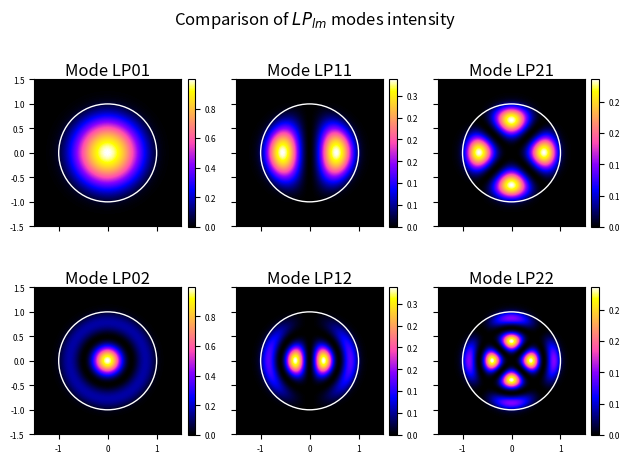

Write the Python code that produced this figure.
import numpy as np
import matplotlib.pyplot as plt

from pathlib import Path
from matplotlib.patches import Circle
from scipy.special import jv, kn, jn_zeros
from scipy.optimize import root_scalar


def left_side(l, u):
    return u * (jv(l + 1, u) / jv(l, u))


def right_side(l, V, u):
    w = np.sqrt(V**2 - u**2)
    return w * (kn(l + 1, w) / kn(l, w))


def diff(l, V, u):
    return left_side(l, u) - right_side(l, V, u)


# ------------------------------------------- PARAMETERS ------------------------------------------
# -------------------------------------------------------------------------------------------------

# List of LP modes to compute as (l, m) pairs:
MODES = [(0, 1), (1, 1), (2, 1), (0, 2), (1, 2), (2, 2)]

# Offset added to each mode's cutoff to obtain the working normalized frequency V.
# V = cutoff + V_HIGHER_THAN_CUTOFF. Use a positive value to evaluate the mode.
V_HIGHER_THAN_CUTOFF = 5

# --- Visualization stuff ---
# ---------------------------
# Number of subplot rows when displaying multiple LP mode intensity plots.
GRAPH_N_ROW = 2 

# Axis size (in units of the fiber radius) used for plotting limits.
# The plotting extent will be [-AXIS_SIZE*radius, AXIS_SIZE*radius] in both x and y.
AXIS_SIZE = 1.5

# If True, overlay vector arrows showing the polarization along the central horizontal line.
VECTOR_ARROWS = False

# If True, display diagnostic plots used during root finding:
ROOT_FINDING_VISUALIZATION = False


# --- Saving stuff ---
# --------------------
# Enable/disable saving of generated figures. Set to True to write files to disk.
SAVE = False

# Folder where images will be saved. Relative to the script's working directory.
# It will be created if not existing.
SAVING_FOLDER = Path("Images")

# Suffix appended to the filename when saving (e.g. "LP_mode_intensity_no_arrow.png").
# Use an empty string if no suffix is desired.
SAVE_KWORD = "_no_arrow"

# -------------------------------------------------------------------------------------------------
# -------------------------------------------------------------------------------------------------


SAVING_FOLDER.mkdir(parents=True, exist_ok=True)

# --- Fiber radius ---
radius = 1.0

# --- Grid ---
grid_size = 500
axis_ext = AXIS_SIZE * radius
x = np.linspace(-axis_ext, axis_ext, grid_size)
y = np.linspace(-axis_ext, axis_ext, grid_size)
X, Y = np.meshgrid(x, y)

# --- Ploar coordinates ---
R = np.sqrt(X**2 + Y**2)
PHI = np.arctan2(Y, X)

E_list = []
I_list = []
Names = []

for l, m in MODES:
    # --- Find the cutoff ---

    # Find the cutoff for every mode, with particulary care for l=0 case
    if l == 0 and m == 1:
        cutoff = 1e-6
    elif l == 0:
        cutoff = jn_zeros(1, m - 1)[-1]
    else:
        cutoff = jn_zeros(l - 1, m)[-1]

    V = cutoff + V_HIGHER_THAN_CUTOFF

    # Define the braket of the minimim finding by enclosing the working area in between  the cut off and the asymptote after the cutoff
    bracket_min = cutoff + 1e-6
    bracket_max = min(jn_zeros(l, m)[-1] - 1e-6, V - 1e-6)
    bracket = (bracket_min, bracket_max)

    if ROOT_FINDING_VISUALIZATION:
        fig, ax = plt.subplots(1, 2)
        u = np.linspace(1e-6, V - 1e-6, 1000)

        ax[0].plot(u, left_side(l, u), "o", color="dodgerblue")
        ax[0].plot(u, right_side(l, V, u), "-", color="Black")
        ax[0].hlines(0, 0, V, color="black")
        ax[0].set_ylim(-10, 10)
        ax[0].grid(True)

        ax[1].plot(u, diff(l, V, u), "o", color="darkorange")
        ax[1].hlines(0, 0, V, color="black")
        ax[1].plot(bracket, (0, 0), color="red")
        ax[1].grid(True)
        ax[1].set_ylim(-20, 20)

    plt.show()

    result = root_scalar(f=lambda x: diff(l, V, x), bracket=bracket, method="bisect")
    print("\n", f"Mode LP{l}{m}\n", result)

    u_lp = result.root
    w_lp = np.sqrt(V**2 - u_lp**2)

    B = jv(l, u_lp) / kn(l, w_lp)

    Ey_lp_core = jv(l, u_lp / radius * R) * np.cos(l * PHI)
    Ey_lp_cladding = B * kn(l, w_lp / radius * R) * np.cos(l * PHI)

    # --- I look only the core ---
    Ey_lp_core[R > radius] = 0
    Ey_lp_cladding[R < radius] = 0

    Ey_lp_tot = Ey_lp_core + Ey_lp_cladding

    # --- Intensity ---
    I_lp_tot = Ey_lp_tot**2

    E_list.append(Ey_lp_tot)
    I_list.append(I_lp_tot)

    Names.append(f"LP{l}{m}")


# --- Graph ---
cmap = "gnuplot2"
# gnuplot2 and gnuplot very good cmap, particularly the version with the 2
# jet, inferno not bad

n_col_graph = len(MODES) // GRAPH_N_ROW + (1 if len(MODES) % GRAPH_N_ROW != 0 else 0)

fig, axes = plt.subplots(GRAPH_N_ROW, n_col_graph, sharex=True, sharey=True)
fig.suptitle(r"Comparison of $LP_{lm}$ modes intensity")

for I_mode, E_mode, ax, title in zip(I_list, E_list, axes.flat, Names):
    im = ax.imshow(
        I_mode,
        cmap=cmap,
        vmin=0,
        vmax=I_mode.max(),
        origin="lower",
        aspect="equal",
        extent=[-axis_ext, axis_ext, -axis_ext, axis_ext],
    )

    ax.tick_params(
        axis="both", which="major", labelsize=6
    )  # Adjust the font size of tick labels

    # -- Add colorbar --
    cbar = fig.colorbar(im, ax=ax, fraction=0.046, pad=0.04)
    cbar.ax.tick_params(labelsize=6)  # Adjust the font size of the colorbar ticks
    cbar.ax.yaxis.set_major_formatter(plt.FuncFormatter(lambda x, _: f"{x:.1f}"))

    if VECTOR_ARROWS:
        skip = 20
        y_coords = np.zeros_like(x[::skip])
        y_zero_index = grid_size // 2
        ax.quiver(
            x[::skip],
            y_coords,
            np.zeros_like(E_mode[y_zero_index, ::skip]),
            E_mode[y_zero_index, ::skip],
            color="white",
            pivot="middle",
            scale=2,
        )

    ax.set_title(f"Mode " + title, pad=-20)

    # -- Add fiber core profile --
    circ = Circle((0, 0), radius, edgecolor="white", facecolor="none", linewidth=1)
    circ.set_zorder(2)
    ax.add_patch(circ)

plt.tight_layout()
if SAVE:
    fig.savefig(SAVING_FOLDER / ("LP_mode_intensity" + SAVE_KWORD), dpi=700)

plt.show()
